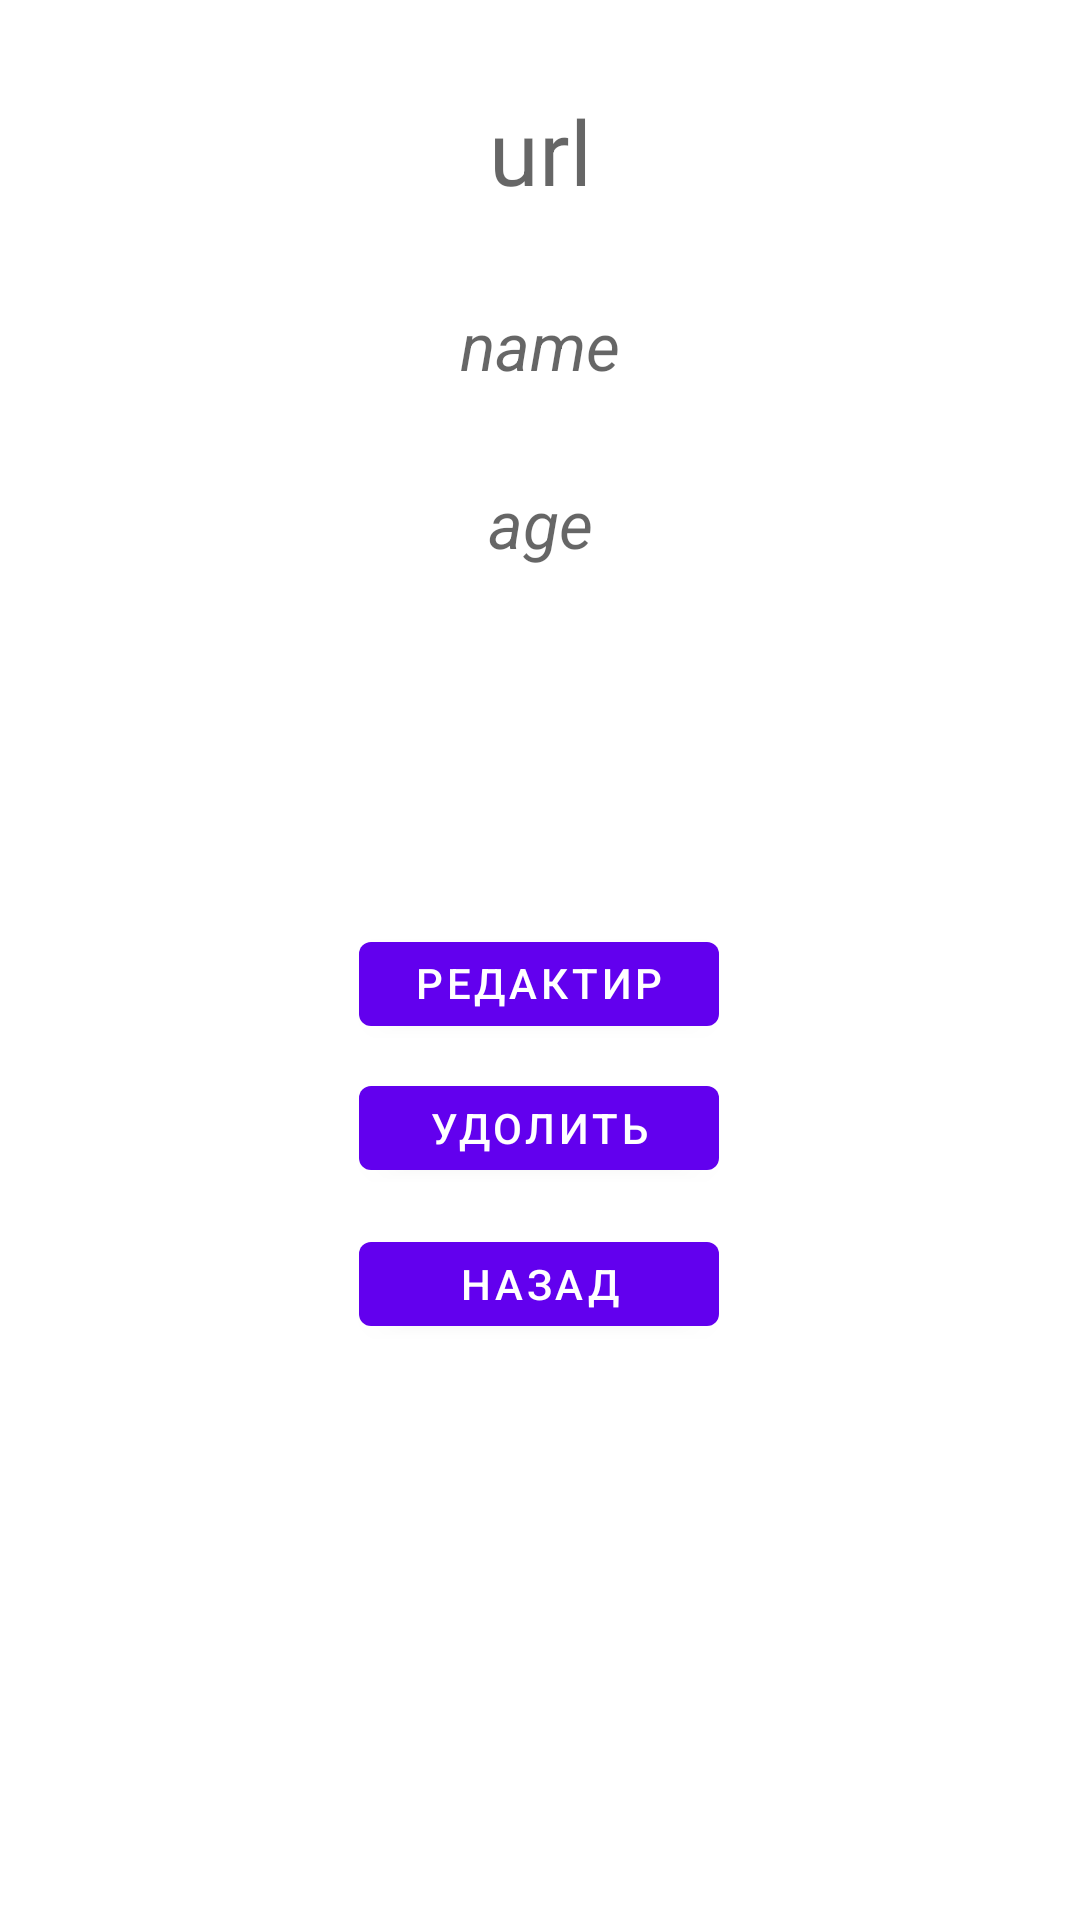

Layout XML and referenced resources for this Android screen:
<!-- AndroidManifest.xml: application theme Theme.CheckBook -->
<!-- res/layout/fragment_detail.xml -->
<?xml version="1.0" encoding="utf-8"?>
<androidx.constraintlayout.widget.ConstraintLayout xmlns:android="http://schemas.android.com/apk/res/android"
    xmlns:tools="http://schemas.android.com/tools"
    android:layout_width="match_parent"
    android:layout_height="match_parent"
    xmlns:app="http://schemas.android.com/apk/res-auto"
    tools:context=".screens.detail.DetailFragment">


    <TextView
        android:id="@+id/tv_titel_detail"
        android:layout_width="wrap_content"
        android:layout_height="wrap_content"
        android:hint="url"
        android:layout_marginTop="30dp"
        android:textColor="@color/black"
        android:textSize="30sp"

        app:layout_constraintEnd_toEndOf="parent"
        app:layout_constraintStart_toStartOf="parent"
        app:layout_constraintTop_toTopOf="parent"
        />

    <TextView
        android:id="@+id/tv_desc_name"
        android:layout_width="wrap_content"
        android:layout_height="wrap_content"
        android:hint="name"
        android:layout_marginTop="30dp"
        android:textColor="@color/black"
        android:textSize="22sp"
        android:textStyle="italic"
        app:layout_constraintEnd_toEndOf="parent"
        app:layout_constraintStart_toStartOf="parent"
        app:layout_constraintTop_toBottomOf="@id/tv_titel_detail"
        />

    <TextView
        android:id="@+id/tv_desc_age"
        android:layout_width="wrap_content"
        android:layout_height="wrap_content"
        android:hint="age"
        android:layout_marginTop="30dp"
        android:textColor="@color/black"
        android:textSize="22sp"
        android:textStyle="italic"
        app:layout_constraintEnd_toEndOf="parent"
        app:layout_constraintStart_toStartOf="parent"
        app:layout_constraintTop_toBottomOf="@id/tv_desc_name"
        />


    <com.google.android.material.button.MaterialButton
        android:id="@+id/btn_delit"
        android:layout_width="120dp"
        android:layout_height="40dp"
        android:layout_marginBottom="12dp"
        android:text="@string/delite"
        app:layout_constraintBottom_toTopOf="@+id/btn_back"
        app:layout_constraintEnd_toEndOf="parent"
        app:layout_constraintHorizontal_bias="0.498"
        app:layout_constraintStart_toStartOf="parent" />

    <com.google.android.material.button.MaterialButton
        android:id="@+id/btn_back"
        android:layout_width="120dp"
        android:layout_height="40dp"
        android:layout_marginBottom="192dp"
        android:text="назад"
        app:layout_constraintBottom_toBottomOf="parent"
        app:layout_constraintEnd_toEndOf="parent"
        app:layout_constraintHorizontal_bias="0.498"
        app:layout_constraintStart_toStartOf="parent" />

    <com.google.android.material.button.MaterialButton
        android:id="@+id/btn_update"
        android:layout_width="120dp"
        android:layout_height="40dp"
        android:layout_marginBottom="60dp"
        android:text="@string/редактировать"
        app:layout_constraintBottom_toTopOf="@+id/btn_back"
        app:layout_constraintEnd_toEndOf="parent"
        app:layout_constraintHorizontal_bias="0.498"
        app:layout_constraintStart_toStartOf="parent" />
</androidx.constraintlayout.widget.ConstraintLayout>
<!-- resources referenced by this layout -->
<resources>
  <string name="delite">удолить</string>
  <style name="Theme.CheckBook" parent="Theme.MaterialComponents.DayNight.NoActionBar">
          
          <item name="colorPrimary">@color/purple_500</item>
          <item name="colorPrimaryVariant">@color/purple_700</item>
          <item name="colorOnPrimary">@color/white</item>
          
          <item name="colorSecondary">@color/teal_200</item>
          <item name="colorSecondaryVariant">@color/teal_700</item>
          <item name="colorOnSecondary">@color/black</item>
          
          <item name="android:statusBarColor" tools:targetApi="l">?attr/colorPrimaryVariant</item>
          
      </style>
  <!-- not gathered from this repository: default colours our renderer supplied (Android Studio template values) -->
  <color name="purple_500">#FF6200EE</color>
  <color name="purple_700">#FF3700B3</color>
  <color name="teal_200">#FF03DAC5</color>
  <color name="teal_700">#FF018786</color>
  <color name="black">#FF000000</color>
  <color name="white">#FFFFFFFF</color>
</resources>
